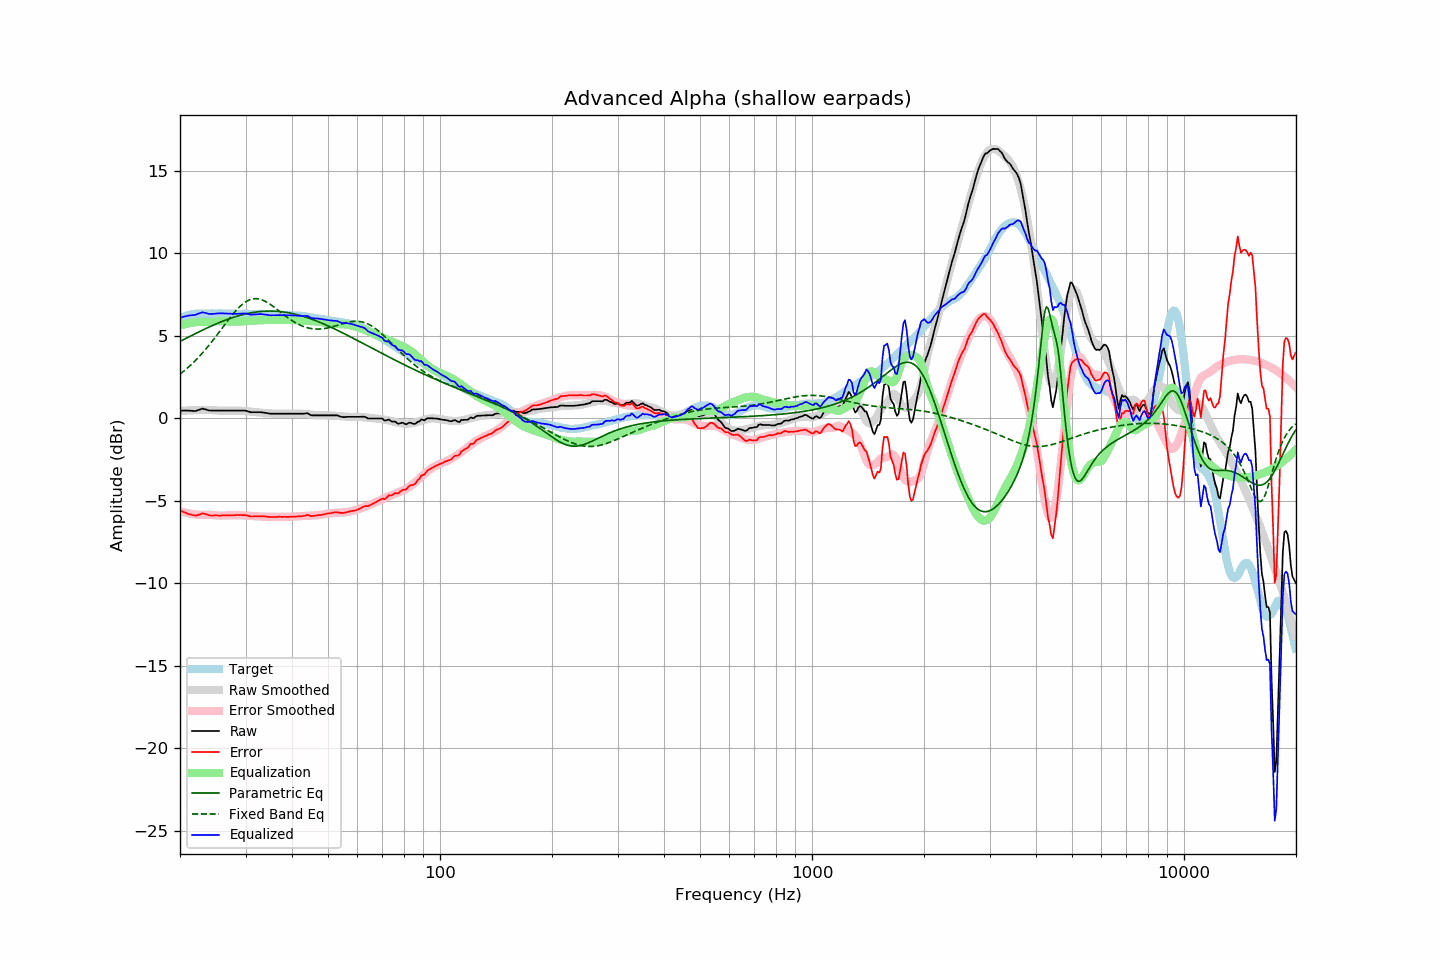

The data file committed next to this chart (first rows):
frequency, raw, error, smoothed, error_smoothed, equalization, parametric_eq, fixed_band_eq, equalized_raw, equalized_smoothed, target
20.00, 0.47, -5.57, 0.45, -5.63, 5.63, 4.67, 2.68, 6.10, 6.07, 6.04
20.20, 0.47, -5.62, 0.45, -5.66, 5.66, 4.72, 2.76, 6.13, 6.11, 6.09
20.40, 0.47, -5.67, 0.46, -5.68, 5.68, 4.77, 2.84, 6.16, 6.14, 6.14
20.61, 0.47, -5.70, 0.47, -5.71, 5.71, 4.82, 2.92, 6.18, 6.18, 6.17
20.81, 0.47, -5.75, 0.48, -5.73, 5.73, 4.87, 3.00, 6.20, 6.21, 6.22
21.02, 0.47, -5.79, 0.48, -5.75, 5.75, 4.92, 3.09, 6.23, 6.23, 6.26
21.23, 0.46, -5.82, 0.49, -5.77, 5.77, 4.96, 3.17, 6.23, 6.26, 6.28
21.44, 0.46, -5.84, 0.49, -5.79, 5.79, 5.01, 3.26, 6.25, 6.28, 6.30
21.66, 0.45, -5.87, 0.50, -5.81, 5.81, 5.06, 3.36, 6.26, 6.30, 6.32
21.87, 0.44, -5.89, 0.50, -5.82, 5.82, 5.11, 3.45, 6.26, 6.32, 6.33
22.09, 0.45, -5.89, 0.50, -5.83, 5.83, 5.16, 3.55, 6.29, 6.33, 6.35
22.31, 0.49, -5.86, 0.50, -5.84, 5.84, 5.21, 3.65, 6.34, 6.35, 6.36
22.54, 0.52, -5.83, 0.51, -5.85, 5.85, 5.26, 3.75, 6.37, 6.35, 6.36
22.76, 0.55, -5.80, 0.51, -5.85, 5.85, 5.30, 3.86, 6.40, 6.36, 6.36
22.99, 0.59, -5.75, 0.51, -5.85, 5.85, 5.35, 3.97, 6.44, 6.36, 6.35
23.22, 0.56, -5.78, 0.51, -5.84, 5.84, 5.40, 4.08, 6.41, 6.36, 6.34
23.45, 0.54, -5.80, 0.51, -5.85, 5.85, 5.44, 4.19, 6.39, 6.36, 6.34
23.69, 0.51, -5.84, 0.51, -5.85, 5.85, 5.49, 4.31, 6.36, 6.36, 6.35
23.92, 0.48, -5.87, 0.51, -5.85, 5.85, 5.53, 4.43, 6.33, 6.36, 6.35
24.16, 0.47, -5.89, 0.51, -5.85, 5.85, 5.58, 4.55, 6.33, 6.36, 6.36
24.40, 0.47, -5.90, 0.50, -5.86, 5.86, 5.62, 4.67, 6.33, 6.36, 6.37
24.65, 0.47, -5.89, 0.49, -5.87, 5.87, 5.66, 4.80, 6.34, 6.36, 6.36
24.89, 0.47, -5.89, 0.48, -5.88, 5.88, 5.71, 4.92, 6.35, 6.36, 6.36
25.14, 0.47, -5.88, 0.48, -5.88, 5.88, 5.75, 5.05, 6.36, 6.36, 6.36
25.39, 0.47, -5.89, 0.47, -5.89, 5.89, 5.79, 5.18, 6.37, 6.36, 6.37
25.65, 0.47, -5.89, 0.47, -5.90, 5.90, 5.83, 5.31, 6.37, 6.36, 6.37
25.91, 0.47, -5.88, 0.47, -5.89, 5.89, 5.87, 5.44, 6.37, 6.36, 6.35
26.16, 0.47, -5.88, 0.47, -5.89, 5.89, 5.91, 5.57, 6.36, 6.36, 6.35
26.43, 0.47, -5.88, 0.47, -5.89, 5.89, 5.94, 5.70, 6.36, 6.36, 6.35
26.69, 0.47, -5.88, 0.47, -5.88, 5.88, 5.98, 5.83, 6.36, 6.35, 6.35
26.96, 0.47, -5.89, 0.47, -5.88, 5.88, 6.02, 5.96, 6.35, 6.35, 6.36
27.23, 0.47, -5.89, 0.48, -5.87, 5.87, 6.05, 6.09, 6.35, 6.35, 6.36
27.50, 0.47, -5.88, 0.48, -5.87, 5.87, 6.09, 6.21, 6.34, 6.35, 6.36
27.77, 0.47, -5.87, 0.48, -5.87, 5.87, 6.12, 6.33, 6.34, 6.35, 6.35
28.05, 0.47, -5.87, 0.48, -5.86, 5.86, 6.15, 6.44, 6.34, 6.34, 6.34
28.33, 0.47, -5.86, 0.48, -5.86, 5.86, 6.18, 6.55, 6.34, 6.34, 6.33
28.62, 0.47, -5.86, 0.47, -5.87, 5.87, 6.21, 6.66, 6.34, 6.34, 6.33
28.90, 0.47, -5.87, 0.47, -5.87, 5.87, 6.24, 6.76, 6.34, 6.34, 6.34
29.19, 0.47, -5.85, 0.46, -5.88, 5.88, 6.26, 6.85, 6.35, 6.34, 6.33
29.48, 0.47, -5.87, 0.45, -5.88, 5.88, 6.29, 6.93, 6.35, 6.33, 6.34
29.78, 0.47, -5.86, 0.45, -5.89, 5.89, 6.31, 7.01, 6.36, 6.33, 6.33
30.08, 0.46, -5.88, 0.44, -5.89, 5.89, 6.34, 7.07, 6.36, 6.33, 6.34
30.38, 0.43, -5.90, 0.43, -5.90, 5.90, 6.36, 7.13, 6.33, 6.33, 6.33
30.68, 0.40, -5.92, 0.42, -5.91, 5.91, 6.38, 7.18, 6.31, 6.33, 6.33
30.99, 0.37, -5.95, 0.41, -5.91, 5.91, 6.40, 7.21, 6.29, 6.33, 6.32
31.30, 0.37, -5.95, 0.40, -5.92, 5.92, 6.41, 7.24, 6.29, 6.32, 6.32
31.61, 0.37, -5.95, 0.39, -5.93, 5.93, 6.43, 7.25, 6.30, 6.32, 6.32
31.93, 0.37, -5.94, 0.38, -5.93, 5.93, 6.45, 7.26, 6.31, 6.32, 6.32
32.24, 0.37, -5.93, 0.37, -5.94, 5.94, 6.46, 7.26, 6.31, 6.31, 6.30
32.57, 0.37, -5.94, 0.36, -5.95, 5.95, 6.47, 7.24, 6.32, 6.31, 6.31
32.89, 0.37, -5.94, 0.35, -5.95, 5.95, 6.48, 7.22, 6.32, 6.30, 6.31
33.22, 0.36, -5.93, 0.34, -5.96, 5.96, 6.49, 7.19, 6.32, 6.30, 6.30
33.55, 0.35, -5.94, 0.33, -5.96, 5.96, 6.50, 7.15, 6.31, 6.29, 6.29
33.89, 0.33, -5.95, 0.33, -5.96, 5.96, 6.50, 7.10, 6.29, 6.29, 6.28
34.23, 0.32, -5.96, 0.32, -5.96, 5.96, 6.50, 7.05, 6.28, 6.28, 6.29
34.57, 0.30, -5.97, 0.31, -5.96, 5.96, 6.51, 6.99, 6.26, 6.28, 6.27
34.92, 0.28, -5.99, 0.31, -5.96, 5.96, 6.51, 6.92, 6.25, 6.27, 6.27
35.27, 0.28, -5.98, 0.30, -5.97, 5.97, 6.51, 6.85, 6.25, 6.27, 6.26
35.62, 0.28, -5.98, 0.29, -5.97, 5.97, 6.50, 6.78, 6.25, 6.26, 6.26
35.97, 0.28, -5.97, 0.29, -5.97, 5.97, 6.50, 6.71, 6.26, 6.26, 6.26
... 635 more rows
